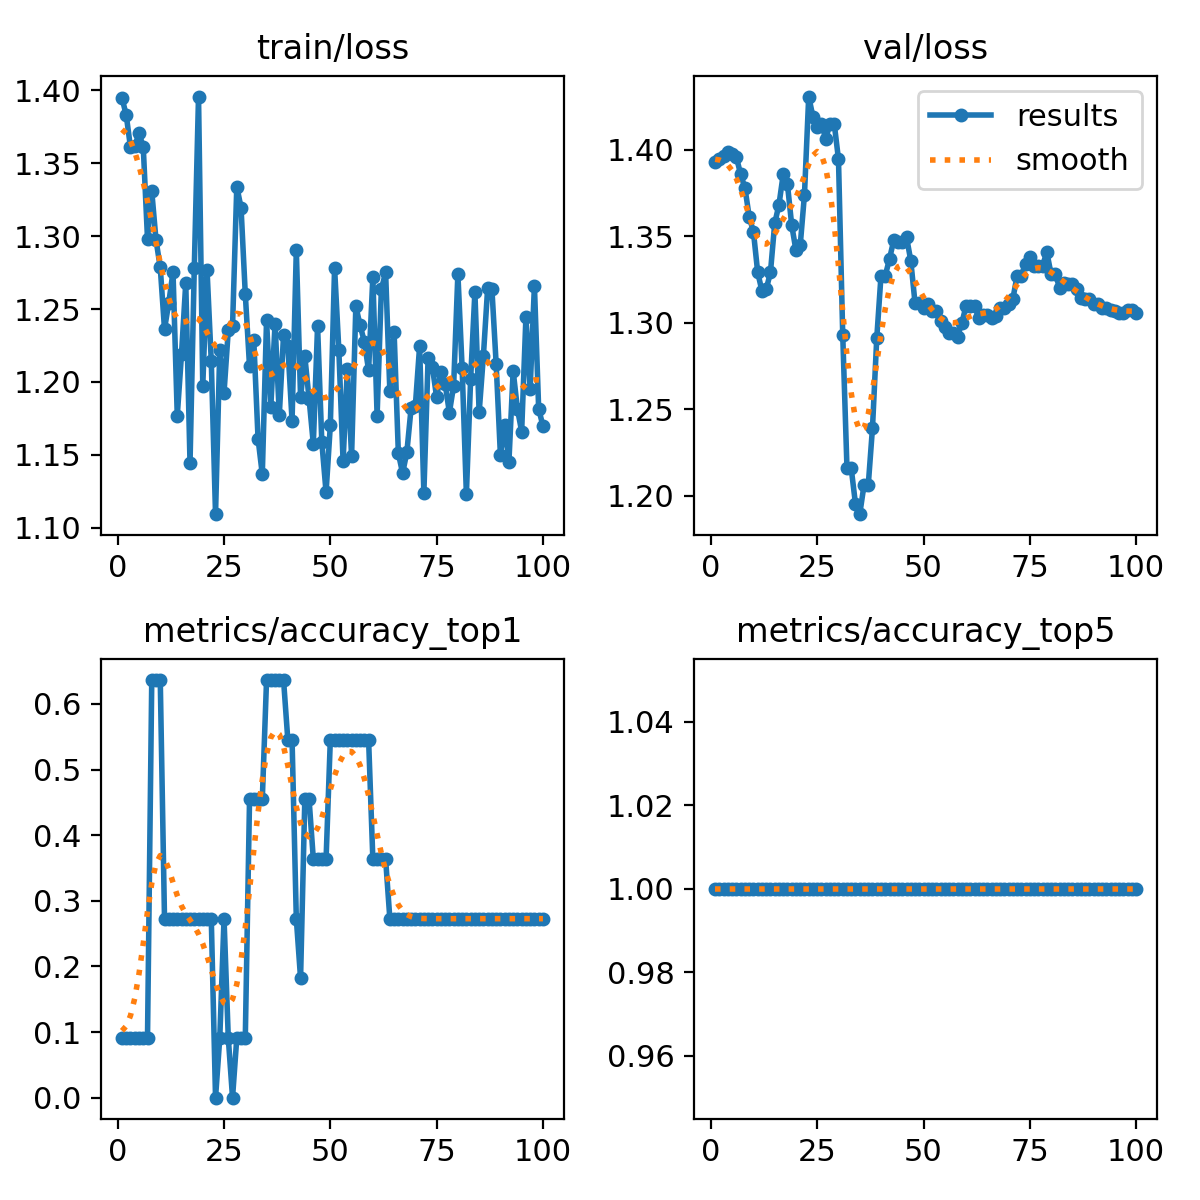

Source data for this figure (header and first rows):
epoch, train/loss, metrics/accuracy_top1, metrics/accuracy_top5, val/loss, lr/pg0, lr/pg1, lr/pg2
1, 1.395, 0.09091, 1, 1.393, 1.428e-05, 1.428e-05, 1.428e-05
2, 1.383, 0.09091, 1, 1.395, 3.5347e-05, 3.5347e-05, 3.5347e-05
3, 1.361, 0.09091, 1, 1.397, 5.5989e-05, 5.5989e-05, 5.5989e-05
4, 1.362, 0.09091, 1, 1.398, 7.6207e-05, 7.6207e-05, 7.6207e-05
5, 1.371, 0.09091, 1, 1.397, 9.6002e-05, 9.6002e-05, 9.6002e-05
6, 1.361, 0.09091, 1, 1.395, 0.0001154, 0.0001154, 0.0001154
7, 1.298, 0.09091, 1, 1.386, 0.0001343, 0.0001343, 0.0001343
8, 1.331, 0.6364, 1, 1.378, 0.0001528, 0.0001528, 0.0001528
9, 1.297, 0.6364, 1, 1.361, 0.0001709, 0.0001709, 0.0001709
10, 1.278, 0.6364, 1, 1.353, 0.0001886, 0.0001886, 0.0001886
11, 1.236, 0.2727, 1, 1.329, 0.0002059, 0.0002059, 0.0002059
12, 1.254, 0.2727, 1, 1.318, 0.0002227, 0.0002227, 0.0002227
13, 1.275, 0.2727, 1, 1.319, 0.0002391, 0.0002391, 0.0002391
14, 1.177, 0.2727, 1, 1.329, 0.0002551, 0.0002551, 0.0002551
15, 1.219, 0.2727, 1, 1.357, 0.0002706, 0.0002706, 0.0002706
16, 1.268, 0.2727, 1, 1.368, 0.0002857, 0.0002857, 0.0002857
17, 1.144, 0.2727, 1, 1.386, 0.0003005, 0.0003005, 0.0003005
18, 1.278, 0.2727, 1, 1.38, 0.0003147, 0.0003147, 0.0003147
19, 1.396, 0.2727, 1, 1.356, 0.0003286, 0.0003286, 0.0003286
20, 1.197, 0.2727, 1, 1.342, 0.000342, 0.000342, 0.000342
21, 1.277, 0.2727, 1, 1.345, 0.000355, 0.000355, 0.000355
22, 1.214, 0.2727, 1, 1.374, 0.0003676, 0.0003676, 0.0003676
23, 1.109, 0, 1, 1.431, 0.0003798, 0.0003798, 0.0003798
24, 1.222, 0.09091, 1, 1.419, 0.0003915, 0.0003915, 0.0003915
25, 1.193, 0.2727, 1, 1.413, 0.0004028, 0.0004028, 0.0004028
26, 1.235, 0.09091, 1, 1.415, 0.0004137, 0.0004137, 0.0004137
27, 1.238, 0, 1, 1.406, 0.0004242, 0.0004242, 0.0004242
28, 1.334, 0.09091, 1, 1.415, 0.0004342, 0.0004342, 0.0004342
29, 1.32, 0.09091, 1, 1.415, 0.0004438, 0.0004438, 0.0004438
30, 1.26, 0.09091, 1, 1.395, 0.000453, 0.000453, 0.000453
31, 1.211, 0.4546, 1, 1.293, 0.0004618, 0.0004618, 0.0004618
32, 1.228, 0.4546, 1, 1.216, 0.0004701, 0.0004701, 0.0004701
33, 1.161, 0.4546, 1, 1.216, 0.000478, 0.000478, 0.000478
34, 1.137, 0.4546, 1, 1.195, 0.0004807, 0.0004807, 0.0004807
35, 1.242, 0.6364, 1, 1.189, 0.0004737, 0.0004737, 0.0004737
36, 1.183, 0.6364, 1, 1.206, 0.0004666, 0.0004666, 0.0004666
37, 1.24, 0.6364, 1, 1.206, 0.0004595, 0.0004595, 0.0004595
38, 1.177, 0.6364, 1, 1.239, 0.0004525, 0.0004525, 0.0004525
39, 1.232, 0.6364, 1, 1.291, 0.0004454, 0.0004454, 0.0004454
40, 1.225, 0.5454, 1, 1.327, 0.0004383, 0.0004383, 0.0004383
41, 1.173, 0.5454, 1, 1.327, 0.0004313, 0.0004313, 0.0004313
42, 1.29, 0.2727, 1, 1.337, 0.0004242, 0.0004242, 0.0004242
43, 1.189, 0.1818, 1, 1.348, 0.0004171, 0.0004171, 0.0004171
44, 1.218, 0.4546, 1, 1.347, 0.0004101, 0.0004101, 0.0004101
45, 1.188, 0.4546, 1, 1.347, 0.000403, 0.000403, 0.000403
46, 1.157, 0.3636, 1, 1.35, 0.0003959, 0.0003959, 0.0003959
47, 1.238, 0.3636, 1, 1.336, 0.0003888, 0.0003888, 0.0003888
48, 1.159, 0.3636, 1, 1.312, 0.0003818, 0.0003818, 0.0003818
49, 1.124, 0.3636, 1, 1.312, 0.0003747, 0.0003747, 0.0003747
50, 1.17, 0.5454, 1, 1.309, 0.0003676, 0.0003676, 0.0003676
51, 1.278, 0.5454, 1, 1.311, 0.0003606, 0.0003606, 0.0003606
52, 1.222, 0.5454, 1, 1.307, 0.0003535, 0.0003535, 0.0003535
53, 1.145, 0.5454, 1, 1.307, 0.0003464, 0.0003464, 0.0003464
54, 1.209, 0.5454, 1, 1.301, 0.0003394, 0.0003394, 0.0003394
55, 1.149, 0.5454, 1, 1.298, 0.0003323, 0.0003323, 0.0003323
56, 1.252, 0.5454, 1, 1.294, 0.0003252, 0.0003252, 0.0003252
57, 1.239, 0.5454, 1, 1.294, 0.0003182, 0.0003182, 0.0003182
58, 1.228, 0.5454, 1, 1.292, 0.0003111, 0.0003111, 0.0003111
59, 1.208, 0.5454, 1, 1.3, 0.000304, 0.000304, 0.000304
60, 1.272, 0.3636, 1, 1.31, 0.0002969, 0.0002969, 0.0002969
... 40 more rows
